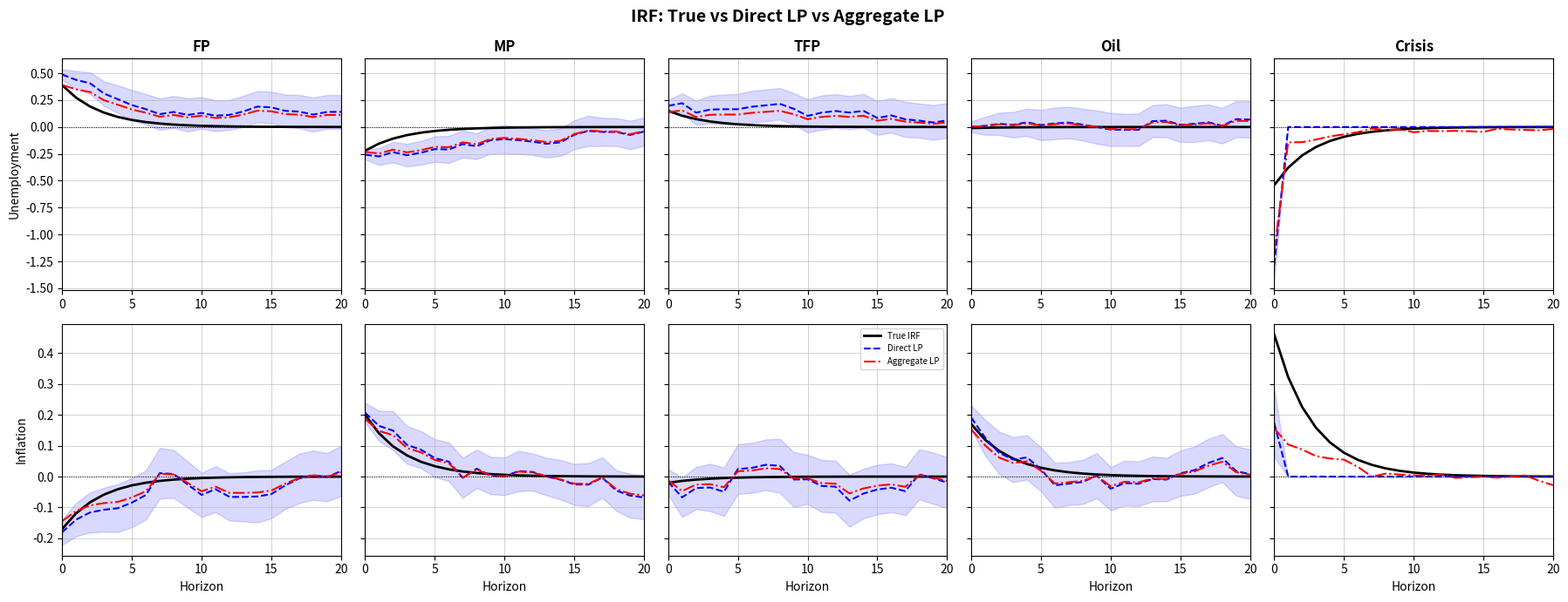

Write Python code to recreate this figure.
"""
direct_vs_aggregateshock.py
============================
Corrected translation of the MATLAB script `direct_vs_aggregateshock`.

Bugs fixed
----------
1. Variable naming conflict: `i` used as both the inflation array and loop
   index → renamed inflation to `pi_rate`.
2. Dimension error in X_sh: `Omega_direct @ eps[…]` (5×5 × Teff×5 invalid)
   → corrected to `eps[…] @ Omega_direct` (Teff×5 × 5×5 = Teff×5).
3. `IRF_dir` / `IRF_dir_se` had wrong 2nd dimension K instead of K+1 (5 shocks).
4. Direct LP index `b[1:K+1]` extracted only K=4 coefficients → fixed to
   `b[1:K+2]` for K+1=5 shocks.
5. `aggr_hat = eps @ B.T` where B = A0_true @ Omega_true (2×5) gave T×2 instead
   of T×5 → corrected to `aggr_hat = eps @ Omega_true.T` (T×5).
6. `A_h = zeros(N, K)` → corrected to `zeros(N, K+1)` for 5 aggregate shocks.
7. Aggregate LP index `b[1:K+1]` → corrected to `b[1:K+2]`.
8. `Omega_est` was never defined → replaced with `Omega_true`.
9. DGP did not incorporate shocks into Y (the simulation loop used plain AR(1)
   without the aggregate shocks), making LP estimates meaningless → added
   `A0_true @ aggr[t]` to both outcome equations.
10. Missing plotting code → added subplot-based IRF comparison figure.
"""

import numpy as np
import matplotlib
matplotlib.use('Agg')
import matplotlib.pyplot as plt

# ── Parameters ────────────────────────────────────────────────────────────────
T   = 600          # sample size
K   = 4            # number of structural shocks (crisis added separately)
N   = 2            # number of outcomes (log IP, unemployment)
H   = 20           # max horizon
p   = 4            # lag order for LP controls
rho = 0.70         # AR(1) persistence for true IRF decay
shock_names   = ['FP', 'MP', 'TFP', 'Oil', 'Crisis']
outcome_names = ['Unemployment', 'Inflation']

# ── True parameters ───────────────────────────────────────────────────────────
Omega_true = np.array([
    [0.80, 0.20, 0.10, 0.30, 0.00],
    [0.10, 0.90, 0.20, 0.10, 0.30],
    [0.20, 0.10, 0.70, 0.20, 0.10],
    [0.30, 0.20, 0.10, 0.80, 0.20],
    [0.00, 0.10, 0.20, 0.10, 0.90],
])  # 5×5

A0_true = np.array([
    [ 0.50, -0.30,  0.40, -0.20, -0.50],   # unemployment responses (1×5)
    [-0.30,  0.20, -0.20,  0.30,  0.40],   # inflation responses    (1×5)
])  # 2×5

# True IRF(h) = rho^h * A0_true @ Omega_true  →  2×5 at each h
true_irf = np.zeros((N, K + 1, H + 1))
for h in range(H + 1):
    true_irf[:, :, h] = (rho ** h) * A0_true @ Omega_true

# ── DGP: simulate shocks and outcomes ────────────────────────────────────────
rng1 = np.random.default_rng(42)
crises_shock        = np.zeros(T)
crises_shock[T - 1] = 1.0                         # one-time shock at end
eps_rand = rng1.standard_normal((T, K))
eps      = np.column_stack([eps_rand, crises_shock])   # T×(K+1)
aggr     = eps @ Omega_true.T                          # T×5

# Re-seed for the outcome simulation (mirrors MATLAB's rng(42) reset)
rng2 = np.random.default_rng(42)

# Bug 9 fix: Y simulation now incorporates aggregate shocks
unemp = np.zeros(T)   # unemployment rate
infl  = np.zeros(T)   # inflation rate
unemp[0] = 6.0
infl[0]  = 2.0

for t in range(1, T):
    unemp[t] = (0.5 + 0.9 * unemp[t - 1]
                + A0_true[0, :] @ aggr[t]     # Bug 9: add shock effect
                + 0.5 * rng2.standard_normal())
    infl[t]  = (0.5 + 0.8 * infl[t - 1]
                + A0_true[1, :] @ aggr[t]     # Bug 9: add shock effect
                + 0.4 * rng2.standard_normal())

Y = np.column_stack([unemp, infl])   # T×2

# Omega_direct: diagonal matrix using diagonal of Omega_true
Omega_direct = np.diag(np.diag(Omega_true))   # 5×5 diagonal

# ── OLS helper: returns (coefficients, HC0 SE) ───────────────────────────────
def ols(X, y):
    """OLS with heteroskedasticity-robust (HC0) standard errors.

    Uses lstsq for robustness when columns are (near-)singular
    (e.g. the crisis-shock column is all-zeros for h >= 1).
    The HC0 meat is computed as (X*e).T @ (X*e) to avoid forming a
    large Teff×Teff diagonal matrix.
    """
    b, _, _, _ = np.linalg.lstsq(X, y, rcond=None)
    resid      = y - X @ b
    # (X'X)^{-1}  – use pinv to handle rank-deficient designs
    XtX_inv = np.linalg.pinv(X.T @ X)
    # HC0 meat: sum_t e_t^2 * x_t x_t' = (X diag(e))' @ (X diag(e))
    Xe   = X * resid[:, None]   # Teff × ncols
    meat = Xe.T @ Xe
    vcov = XtX_inv @ meat @ XtX_inv
    se   = np.sqrt(np.maximum(np.diag(vcov), 0.0))
    return b, se

# ── Direct LP ─────────────────────────────────────────────────────────────────
# Bug 3 fix: shape uses K+1 (5 shocks) instead of K (4)
IRF_dir    = np.zeros((N, K + 1, H + 1))
IRF_dir_se = np.zeros((N, K + 1, H + 1))

for h in range(H + 1):
    t0   = p           # 0-based: row index p (= 5th row in 1-based)
    t1   = T - h - 1   # inclusive last index (0-based)
    Teff = t1 - t0 + 1

    dep = Y[t0 + h: t1 + h + 1, :] - Y[t0 - 1: t1, :]   # Teff×N

    # Bug 2 fix: eps[…] @ Omega_direct  (Teff×5 @ 5×5 = Teff×5)
    X_sh   = eps[t0: t1 + 1, :] @ Omega_direct            # Teff×(K+1)
    X_ctrl = np.zeros((Teff, N * p))
    for l in range(1, p + 1):
        X_ctrl[:, (l - 1) * N: l * N] = Y[t0 - l: t1 - l + 1, :]
    X = np.column_stack([np.ones(Teff), X_sh, X_ctrl])    # Teff×(1+(K+1)+N*p)

    for j in range(N):
        b, se = ols(X, dep[:, j])
        # Bug 4 fix: b[1:K+2] extracts K+1=5 coefficients
        IRF_dir[j, :, h]    = b[1: K + 2]
        IRF_dir_se[j, :, h] = se[1: K + 2]

# ── Aggregate LP ──────────────────────────────────────────────────────────────
# Bug 5 fix: use full Omega_true (not B = A0_true @ Omega_true) so aggr_hat is T×5
aggr_hat = eps @ Omega_true.T    # T×(K+1)

# Bug 6 fix: shape uses K+1 (5 shocks)
IRF_agg   = np.zeros((N, K + 1, H + 1))
A_h_store = np.zeros((H + 1, N, K + 1))

for h in range(H + 1):
    t0   = p
    t1   = T - h - 1
    Teff = t1 - t0 + 1

    dep    = Y[t0 + h: t1 + h + 1, :] - Y[t0 - 1: t1, :]
    X_ag   = aggr_hat[t0: t1 + 1, :]                       # Teff×(K+1)
    X_ctrl = np.zeros((Teff, N * p))
    for l in range(1, p + 1):
        X_ctrl[:, (l - 1) * N: l * N] = Y[t0 - l: t1 - l + 1, :]
    X = np.column_stack([np.ones(Teff), X_ag, X_ctrl])

    # Bug 6 fix: A_h is N×(K+1)
    A_h = np.zeros((N, K + 1))
    for j in range(N):
        b = np.linalg.lstsq(X, dep[:, j], rcond=None)[0]
        # Bug 7 fix: b[1:K+2] for K+1=5 coefficients
        A_h[j, :] = b[1: K + 2]
    A_h_store[h, :, :] = A_h
    # Bug 8 fix: Omega_est → Omega_true
    IRF_agg[:, :, h] = A_h @ Omega_true

# ── Plot IRFs ─────────────────────────────────────────────────────────────────
horizons  = np.arange(H + 1)
ci_factor = 1.96   # 95 % CI

fig, axes = plt.subplots(N, K + 1, figsize=(18, 7), sharey='row')
fig.suptitle('IRF: True vs Direct LP vs Aggregate LP', fontsize=14, fontweight='bold')

for n in range(N):
    for k in range(K + 1):
        ax = axes[n, k]

        true_h = true_irf[n, k, :]
        dir_h  = IRF_dir[n, k, :]
        dir_se = IRF_dir_se[n, k, :]
        agg_h  = IRF_agg[n, k, :]

        # True IRF
        ax.plot(horizons, true_h, 'k-',  lw=2,   label='True IRF')
        # Direct LP + shaded 95 % CI
        ax.plot(horizons, dir_h,  'b--', lw=1.5, label='Direct LP')
        ax.fill_between(horizons,
                        dir_h - ci_factor * dir_se,
                        dir_h + ci_factor * dir_se,
                        color='blue', alpha=0.15)
        # Aggregate LP
        ax.plot(horizons, agg_h,  'r-.',  lw=1.5, label='Aggregate LP')

        ax.axhline(0, color='k', lw=0.7, ls=':')
        ax.set_xlim(0, H)
        ax.grid(True, lw=0.4)

        if n == 0:
            ax.set_title(shock_names[k], fontweight='bold')
        if k == 0:
            ax.set_ylabel(outcome_names[n])
        if n == N - 1:
            ax.set_xlabel('Horizon')
        if n == N - 1 and k == (K + 1) // 2:
            ax.legend(fontsize=7, loc='best')

plt.tight_layout()
out_path = 'irf_direct_vs_aggregate.png'
fig.savefig(out_path, dpi=150, bbox_inches='tight')
print(f'IRF plot saved to {out_path}')
